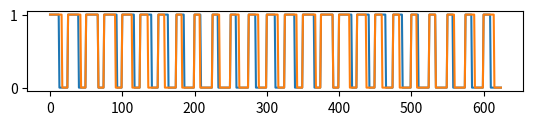

Here is the Python script that generated this plot:
import numpy as np
import scipy.linalg
from numpy.linalg import svd, inv, pinv
import matplotlib.pyplot as plt

NN=25
MM=25
MM0 = 1

Nu = 2   #size of input
Nh = 25 #size of dynamical reservior
Ny = 2   #size of output

sigma_np = -5
alpha_r = 0.8
alpha_b = 0.8
alpha_i = 0.8
beta_r = 0.1
beta_b = 0.1
beta_i = 0.1
alpha0 = 0.7
tau = 2
lambda0 = 0.1

def generate_data_sequence():
    D = np.zeros((MM, Ny))
    U = np.zeros((MM, Nu))
    cy = np.linspace(0, 1, Ny)
    cu = np.linspace(0, 1, Nu)
    for n in range(MM):
        t = 0.5 * n
        d = np.sin(t + cy) * 0.8
        # d=np.sin(t+c)*np.exp(-0.1*(t-10)**2)*0.5
        u = np.sin(t*0.3 + cu) * 0.8
        D[n, :] = d
        U[n, :] = u
    return (D, U)

    #print("WoT\n", WoT)
def generate_s_sequence(p, u):
    s = np.zeros((MM*NN, u))
    for m in range(MM):

        #for i in range(u):
        #s[ m*NN : m*NN + int(NN*p[m][0]) ][0] = 1
        pm=p[m]
        for i in range(u):
            for n in range(NN):
                if n < NN*pm[i] :
                    s[m*NN + n][i]=1

        #print(m,m*NN,m*NN+int(NN*p[m][0]),pm,s[m*NN])
    #for n in range(MM*NN):
    #    print(s[n])

    return s

def generate_weight_matrix():
    global Wr, Wb, Wo, Wi
    ### Wr
    Wr0 = np.zeros(Nh * Nh)
    nonzeros = Nh * Nh * beta_r
    Wr0[0:int(nonzeros / 2)] = 1
    Wr0[int(nonzeros / 2):int(nonzeros)] = -1
    np.random.shuffle(Wr0)
    Wr0 = Wr0.reshape((Nh, Nh))
    v = scipy.linalg.eigvals(Wr0)
    lambda_max = max(abs(v))
    #print("WoT\n", WoT)
    Wr = Wr0 / lambda_max * alpha_r

    # print("lamda_max",lambda_max)
    # print("Wr:")
    # print(Wr)

    ### Wb
    Wb = np.zeros(Nh * Ny)
    Wb[0:int(Nh * Ny * beta_b / 2)] = 1
    Wb[int(Nh * Ny * beta_b / 2):int(Nh * Ny * beta_b)] = -1
    np.random.shuffle(Wb)
    Wb = Wb.reshape((Nh, Ny))
    Wb = Wb * alpha_b
    # print("Wb:")
    # print(Wb)

    ### Wi
    Wi = np.zeros(Nh * Nu)
    Wi[0:int(Nh * Nu * beta_i / 2)] = 1
    Wi[int(Nh * Nu * beta_i / 2):int(Nh * Nu * beta_i)] = -1
    np.random.shuffle(Wi)
    Wi = Wi.reshape((Nh, Nu))
    Wi = Wi * alpha_i
    # print("Wi:")
    # print("WoT\n", WoT)
    # print(Wi)Ds = np.zeros((MM*NN, Ny))
    Us = np.zeros((MM*NN, Nu))

    ### Wo
    Wo = np.ones(MM * Ny)
    Wo = Wo.reshape((Ny, MM))
    Wo = Wo
    # print(Wo)

def update(hx, hs, m):
    for n in range(NN):
        for h in range(Nh):
            if hx[n+m*NN][h]>=1:
                hs[n+m*NN][h]=1
                hx[n+m*NN][h]=1
            elif hx[n+m*NN][h]<=0:
                hs[n+m*NN][h]=0
                hx[n+m*NN][h]=0

def fx(h):
    return np.tanh(h)

def fy(h):
    return np.tanh(h)

def fyi(h):
    #print("WoT\n", WoT)
    return np.arctanh(h)

def fr(h):
    return np.fmax(0, h)

def fsgm(h):
    return 1.0/(1.0+np.exp(-h))

def flgt(h):
    return np.log(1/(1-h))

def run_network(mode):
    global Hx, Hs, Hp, Y, Ys, Yp, Y
    Hp = np.zeros((MM, Nh))
    Hx = np.zeros((MM*NN, Nh))
    Hs = np.zeros((MM*NN, Nh))
    Yp = np.zeros((MM, Ny))
    Ys = np.zeros((MM*NN, Ny))

    for n in range(NN):
        h = np.random.randint(0, 2, Nh)
        Hx[n, :] = h
        Hs[n, :] = h
    A = np.ones((NN, Nh))
    sign = np.zeros((NN, Nh))
    for m in range(MM):
        for n in range(NN):
            sum = np.zeros(Nh)

            sum += Wi@Us[n+m*NN, :]
            sum += Wr@Hs[n+m*NN, :]
            if mode == 0:
                sum += Wb@Ys[n+m*NN, :]
            if mode == 1:  # teacher forcing
                sum += Wb@Ds[n+m*NN, :]
            sign[n, :] = A[n, :] - 2*Hs[n+m*NN, :]

        for n in range(NN):
            print(sign[n, :]*(1+np.exp(sign[n, :]*sum/NN)))
            Hx[n+m*NN, :] = Hx[n+m*NN, :] + sign[n, :]*(1+np.exp(sign[n, :]))
        update(Hs, Hx, m)
        Ys[m, :] = fy(Wo@Hs[m, :])

def train_network():
    global Wo

    run_network(1) # run netwrok with teacher forcing

    M = Hs[MM0:, :]
    invD = fyi(Ds)
    G = invD[MM0:, :]

    ### Ridge regression
    E = np.identity(Nh)
    TMP1 = inv(M.T@M + lambda0 * E)
    WoT = TMP1@M.T@G
    Wo = WoT.T
    #print("WoT\n", WoT)

def test_network():
    run_network(0)

def plot(data):
    fig, ax = plt.subplots(1,1)
    ax.cla()
    ax.plot(data)
    plt.show()

def plot2():
    fig=plt.figure()
    ax1 = fig.add_subplot(4,1,1)
    ax1.cla()
    ax1.plot(Ds)
    #ax2 = fig.add_subplot(4,1,2)
    #ax2.cla()
    #ax2.plot(Us)
    #ax3 = fig.add_subplot(4,1,3)
    #ax3.cla()
    #ax3.plot(Hx)
    #ax4 = fig.add_subplot(4,1,4)
    #ax4.cla()
    #ax4.plot(Hs)
    plt.show()

def execute():
    global D,Ds,Dp,U,Us,Up
    generate_weight_matrix()
    D, U = generate_data_sequence()
    Dp = fsgm(D)
    Up = fsgm(U)
    Ds = generate_s_sequence(Dp, Ny)
    Us = generate_s_sequence(Up, Nu)


    #train_network()
    #test_network()
    plot2()

if __name__ == "__main__":
    execute()
